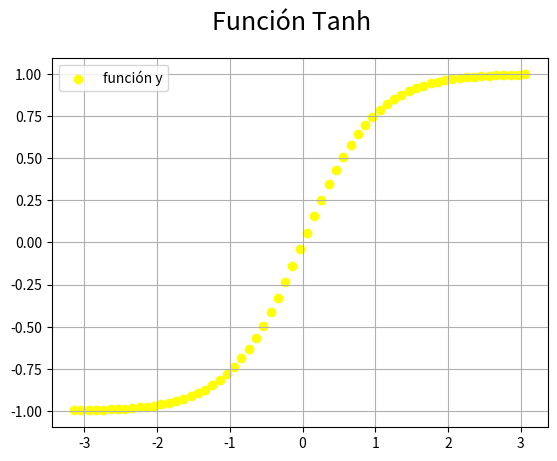

Write the Python code that produced this figure.
# Matplotlib [Python]
# Ejercicios de práctica

# [redacted]
# Version: 2.0

# IMPORTANTE: NO borrar los comentarios
# que aparecen en verde con el hashtag "#"

# Ejercicios de matplotlib
import numpy as np
import matplotlib.pyplot as plt


if __name__ == '__main__':
    print("Bienvenidos a otra clase de Inove con Python")
    print("Scatter Plot")

    # NOTA: aproveche los ejemplos "scatter_plot" de clase

    # Se desea graficar la función tanh para el siguiente
    # intervalor de valores de "X"
    x = np.arange(-np.pi, np.pi, 0.1)

    # Función y = tanh(x) --> tangente hiperbólica
    y = np.tanh(x)

    # Alumno: Graficar la función utilizando "scatter"
    # utilizando "x" e "y" ya disponible

    # Colocar la leyenda y el label con el nombre de la función

    # Elegir un marker a elección

    # Crear acá su gráfico

    fig = plt.figure()
    fig.suptitle('Función Tanh', fontsize = 18)
    ax = fig.add_subplot()
    ax.scatter(x, y, label='función y', c= 'yellow')
    ax.legend()
    ax.grid()
    plt.show()

    print("terminamos")
